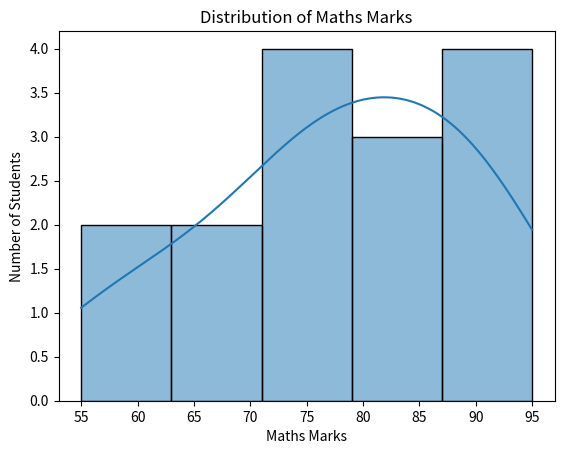
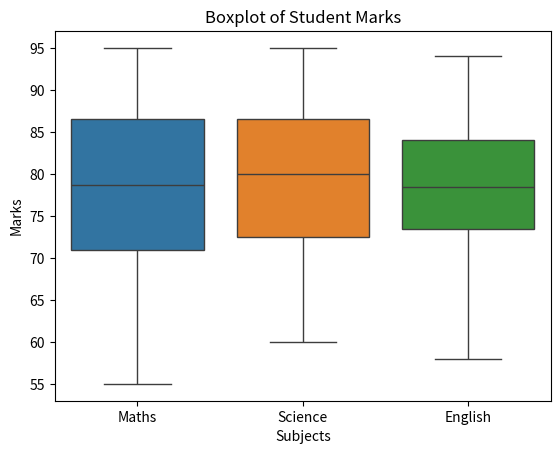
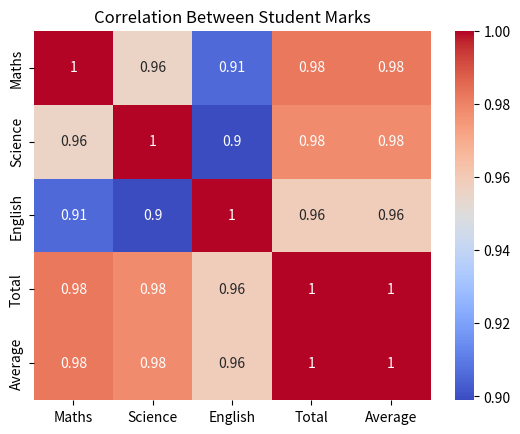
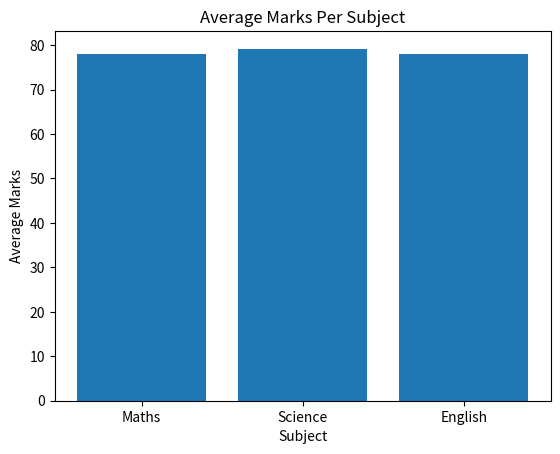
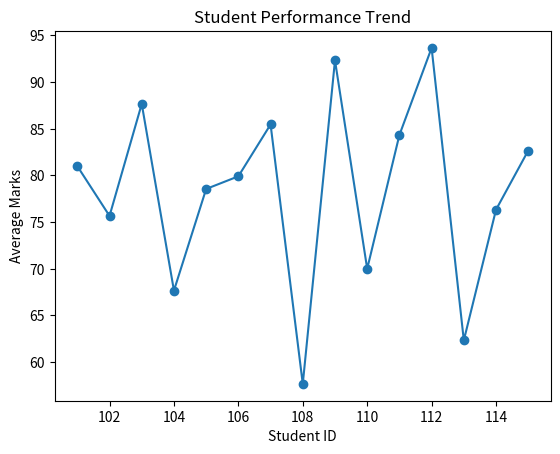

Here is the Python script that generated these plots, in order:
import pandas as pd
import numpy as np
import seaborn as sns
import matplotlib.pyplot as plt

data = {
    "Student_ID": [101, 102, 103, 104, 105, 106, 107, 108, 109, 110, 111, 112, 113, 114, 115],
    "Name": ["Arun", "Bala", "Chitra", "David", "Elena", "Fahad", "Gokul", "Hari", "Isha", "John", "Kiran", "Latha", "Manoj", "Nisha", "Priya"],
    "Maths": [85, 72, 90, 65, np.nan, 78, 88, 55, 92, 70, 80, 95, 60, 75, 85],
    "Science": [80, 75, 88, 70, 82, np.nan, 90, 60, 95, 68, 85, 92, 65, 78, 80],
    "English": [78, 80, 85, 68, 75, 82, np.nan, 58, 90, 72, 88, 94, 62, 76, 83]
}

df = pd.DataFrame(data)

df = pd.concat([df, df.iloc[[2]]], ignore_index=True)

print(df.isnull().sum())

df["Maths"] = df["Maths"].fillna(df["Maths"].mean())
df["Science"] = df["Science"].fillna(df["Science"].mean())
df["English"] = df["English"].fillna(df["English"].mean())

df = df.drop_duplicates()

df["Student_ID"] = pd.to_numeric(df["Student_ID"])
df["Maths"] = pd.to_numeric(df["Maths"])
df["Science"] = pd.to_numeric(df["Science"])
df["English"] = pd.to_numeric(df["English"])

df["Total"] = df["Maths"] + df["Science"] + df["English"]
df["Average"] = df["Total"] / 3

print(df)

sns.histplot(df["Maths"], bins=5, kde=True)
plt.title("Distribution of Maths Marks")
plt.xlabel("Maths Marks")
plt.ylabel("Number of Students")
plt.show()

sns.boxplot(data=df[["Maths", "Science", "English"]])
plt.title("Boxplot of Student Marks")
plt.xlabel("Subjects")
plt.ylabel("Marks")
plt.show()

correlation = df[["Maths", "Science", "English", "Total", "Average"]].corr()

sns.heatmap(correlation, annot=True, cmap="coolwarm")
plt.title("Correlation Between Student Marks")
plt.show()

subjects = ["Maths", "Science", "English"]

subject_averages = [
    df["Maths"].mean(),
    df["Science"].mean(),
    df["English"].mean()
]

plt.bar(subjects, subject_averages)
plt.title("Average Marks Per Subject")
plt.xlabel("Subject")
plt.ylabel("Average Marks")
plt.show()

plt.plot(df["Student_ID"], df["Average"], marker="o")
plt.title("Student Performance Trend")
plt.xlabel("Student ID")
plt.ylabel("Average Marks")
plt.show()
